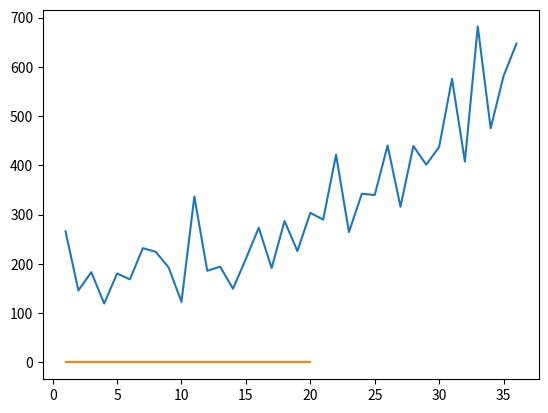

Write the Python code that produced this figure.
import matplotlib.pyplot as plt

Y_axis_time_series_data = [266,145.9,183.1,119.3,180.3,168.5,231.8,224.5,192.8,122.9,336.5,185.9,194.3,149.5,210.1,273.3,191.4,287,226,303.6,289.9,421.6,264.5,342.3,339.7,440.4,315.9,439.3,401.3,437.4,575.5,407.6,682,475.3,581.3,646.9]
X_axis_time = []
for i in range(1, len(Y_axis_time_series_data) + 1):
	X_axis_time.append(i)
	
plt.plot(X_axis_time, Y_axis_time_series_data)
plt.show()

def get_lagged_list(list, lag):
	if lag == 0:
		return list
	else:
		lagged_list = [0] + list
		lagged_list.pop()
		return get_lagged_list(lagged_list, lag - 1)	

def get_average(list):
	return sum(list)/len(list)	

def list_subtract(list, value):
	return [(element - value) for element in list]

def list_squared(list):
	return [(element ** 2) for element in list]

def get_auto_correlation(list1, list2, lag):
	numerator = sum(list1 [lag:len(list1)] )
	denominator = sum(list2)
	return numerator/denominator 

def get_correlogram(time_series_data, number_of_lags = 20):
	Y = time_series_data
	acf_y_axis = []
	Y_bar = get_average(Y)
	Y_minus_Y_bar = list_subtract(Y, Y_bar)
	Y_minus_Y_bar_squared = list_squared(Y_minus_Y_bar)
	for lag in range(1, number_of_lags + 1):
		Y_lagged_x = get_lagged_list(Y, lag)
		Y_lagged_x_minus_Y_bar = list_subtract(Y_lagged_x, Y_bar)
		Y_minus_Y_bar_multiplied_Y_lagged_x_minus_Y_bar = [a*b for a,b in zip(Y_minus_Y_bar, Y_lagged_x_minus_Y_bar)]
		auto_correlation_x = get_auto_correlation(Y_minus_Y_bar_multiplied_Y_lagged_x_minus_Y_bar, Y_minus_Y_bar_squared, lag)
		acf_y_axis.append(auto_correlation_x)
	return acf_y_axis

number_of_lags = 20
Y_axis_ACF = get_correlogram(Y_axis_time_series_data, number_of_lags)
X_axis_lag = []
for i in range(1, number_of_lags + 1):
	X_axis_lag.append(i)

plt.step(X_axis_lag, Y_axis_ACF)
plt.show()

